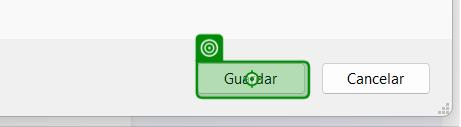
Task: Robotic Enterprise Framework
Workflow: DownloadFile

Step 1 [try]: click on 'Guardar' in window 'Guardar como' (chrome.exe)

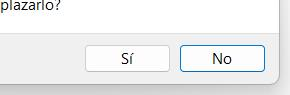
Step 2: check the button 'Sí' in window 'Confirmar Guardar como' (chrome.exe)

Step 3 [try]: click on the button 'Sí' in window 'Confirmar Guardar como' (chrome.exe) (same screen as step 2)
